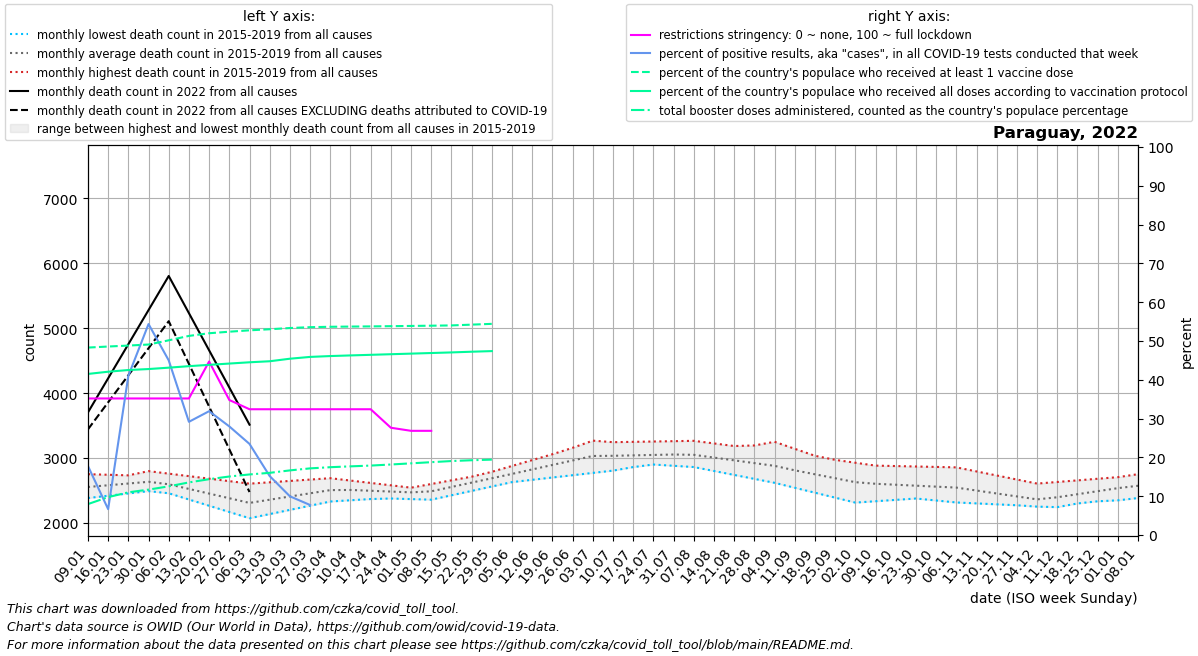

The table this chart was drawn from, first rows:
date, location, time_unit, time, deaths_2010_all_ages, deaths_2011_all_ages, deaths_2012_all_ages, deaths_2013_all_ages, deaths_2014_all_ages, deaths_2015_all_ages, deaths_2016_all_ages, deaths_2017_all_ages, deaths_2018_all_ages, deaths_2019_all_ages, deaths_2020_all_ages, deaths_2021_all_ages, deaths_2022_all_ages, new_deaths, new_cases_smoothed, new_tests_smoothed, positive_test_percent, stringency_index, people_vaccinated, people_fully_vaccinated
2022-01-09, Paraguay, monthly, 1, , , , , , , 2551, 2382, 2526, 2750, 2729, 3484, 3702, 261.0, 5822, 32574, 17.79, 35.19, 3487260, 2996713
2022-01-16, Paraguay, monthly, 2, , , , , , , 2633, 2418, 2525, 2741, 2762, 3413, 4228, 370.0, 3956, 67585, 6.67, 35.19, 3506828, 3038103
2022-01-23, Paraguay, monthly, 3, , , , , , , 2715, 2453, 2523, 2732, 2796, 3342, 4753, 479.0, 35969, 87801, 41.01, 35.19, 3524580, 3069549
2022-01-30, Paraguay, monthly, 4, , , , , , , 2797, 2489, 2522, 2723, 2829, 3270, 5279, 588.0, 47064, 86728, 54.36, 35.19, 3543731, 3087795
2022-02-06, Paraguay, monthly, 5, , , , , , 2456, 2758, 2524, 2520, 2714, 2862, 3275, 5805, 697.0, 37953, 84323, 45.0, 35.19, 3622355, 3113467
2022-02-13, Paraguay, monthly, 6, , , , , , 2360, 2720, 2436, 2464, 2634, 2863, 3280, 5232, 782.2, 21002, 71706, 29.17, 35.19, 3704134, 3141232
2022-02-20, Paraguay, monthly, 7, , , , , , 2264, 2681, 2348, 2408, 2554, 2864, 3286, 4659, 867.5, 13952, 43975, 31.91, 44.71, 3753886, 3165981
2022-02-27, Paraguay, monthly, 8, , , , , , 2167, 2643, 2260, 2351, 2474, 2866, 3291, 4086, 952.8, 7010, 24787, 27.99, 34.79, 3782473, 3190019
2022-03-06, Paraguay, monthly, 9, , , , , , 2071, 2604, 2172, 2295, 2394, 2867, 3573, 3513, 1038, 4207, 17853, 23.48, 32.41, 3808234, 3213558
2022-03-13, Paraguay, monthly, 10, , , , , , 2135, 2625, 2211, 2354, 2457, 2895, 3855, , 854.8, 2374, 15597, 15.19, 32.41, 3828080, 3232767
2022-03-20, Paraguay, monthly, 11, , , , , , 2200, 2646, 2250, 2412, 2520, 2924, 4138, , 671.5, 1408, 14069, 9.977, 32.41, 3850868, 3279967
2022-03-27, Paraguay, monthly, 12, , , , , , 2264, 2667, 2290, 2470, 2584, 2952, 4420, , 488.2, 1005, 12944, 7.739, 32.41, 3866715, 3313545
2022-04-03, Paraguay, monthly, 13, , , , , , 2329, 2688, 2329, 2529, 2647, 2981, 4702, , 305.0, 492.7, , , 32.41, 3874038, 3329367
2022-04-10, Paraguay, monthly, 14, , , , , , 2393, 2652, 2348, 2520, 2621, 3009, 5115, , 280.2, 270.1, , , 32.41, 3877958, 3341309
2022-04-17, Paraguay, monthly, 15, , , , , , 2384, 2615, 2367, 2512, 2594, 2899, 5528, , 255.5, 53.14, , , 32.41, 3881124, 3352467
2022-04-24, Paraguay, monthly, 16, , , , , , 2375, 2578, 2386, 2503, 2568, 2790, 5940, , 230.8, 353.1, , , 27.64, 3885296, 3363624
2022-05-01, Paraguay, monthly, 17, , , , , , 2366, 2542, 2405, 2495, 2541, 2680, 6353, , 206.0, 415.3, , , 26.85, 3889749, 3374781
2022-05-08, Paraguay, monthly, 18, , , , , , 2357, 2599, 2472, 2486, 2515, 2570, 6592, , 169.6, 353.3, , , 26.85, 3894201, 3385939
2022-05-15, Paraguay, monthly, 19, , , , , , 2425, 2655, 2539, 2540, 2606, 2596, 6832, , 133.2, 150.3, , , , 3899424, 3397236
2022-05-22, Paraguay, monthly, 20, , , , , , 2492, 2712, 2606, 2593, 2696, 2623, 7071, , 96.8, 362.7, , , , 3913888, 3410219
2022-05-29, Paraguay, monthly, 21, , , , , , 2560, 2768, 2673, 2646, 2786, 2650, 7311, , 60.4, 256.3, , , , 3928486, 3421748
2022-06-05, Paraguay, monthly, 22, , , , , , 2628, 2825, 2740, 2700, 2877, 2676, 7550, , 24.0, , , , , , 
2022-06-12, Paraguay, monthly, 23, , , , , , 2663, 2936, 2794, 2755, 2967, 2705, 7445, , , , , , , , 
2022-06-19, Paraguay, monthly, 24, , , , , , 2699, 3046, 2848, 2810, 3058, 2735, 7340, , , , , , , , 
2022-06-26, Paraguay, monthly, 25, , , , , , 2734, 3156, 2903, 2866, 3148, 2764, 7234, , , , , , , , 
2022-07-03, Paraguay, monthly, 26, , , , , , 2770, 3267, 2957, 2921, 3238, 2794, 7129, , , , , , , , 
2022-07-10, Paraguay, monthly, 27, , , , , , 2805, 3239, 2938, 2942, 3243, 2823, 6619, , , , , , , , 
2022-07-17, Paraguay, monthly, 28, , , , , , 2860, 3211, 2918, 2962, 3248, 2865, 6108, , , , , , , , 
2022-07-24, Paraguay, monthly, 29, , , , , , 2914, 3183, 2899, 2983, 3254, 2906, 5598, , , , , , , , 
2022-07-31, Paraguay, monthly, 30, , , , , , 2968, 3155, 2879, 3003, 3259, 2948, 5088, , , , , , , , 
2022-08-07, Paraguay, monthly, 31, , , , , , 3023, 3070, 2860, 3024, 3264, 2990, 4802, , , , , , , , 
2022-08-14, Paraguay, monthly, 32, , , , , , 2940, 2985, 2799, 3080, 3224, 3082, 4517, , , , , , , , 
2022-08-21, Paraguay, monthly, 33, , , , , , 2857, 2900, 2738, 3136, 3184, 3175, 4231, , , , , , , , 
2022-08-28, Paraguay, monthly, 34, , , , , , 2774, 2815, 2678, 3193, 3144, 3267, 3946, , , , , , , , 
2022-09-04, Paraguay, monthly, 35, , , , , , 2691, 2730, 2617, 3249, 3104, 3360, 3660, , , , , , , , 
2022-09-11, Paraguay, monthly, 36, , , , , , 2608, 2697, 2541, 3141, 3060, 3452, 3462, , , , , , , , 
2022-09-18, Paraguay, monthly, 37, , , , , , 2565, 2664, 2464, 3034, 3015, 3442, 3264, , , , , , , , 
2022-09-25, Paraguay, monthly, 38, , , , , , 2522, 2631, 2388, 2926, 2971, 3433, 3065, , , , , , , , 
2022-10-02, Paraguay, monthly, 39, , , , , , 2479, 2598, 2312, 2818, 2926, 3424, 2867, , , , , , , , 
2022-10-09, Paraguay, monthly, 40, , , , , , 2436, 2582, 2333, 2776, 2882, 3414, 2861, , , , , , , , 
2022-10-16, Paraguay, monthly, 41, , , , , , 2406, 2567, 2354, 2735, 2875, 3417, 2855, , , , , , , , 
2022-10-23, Paraguay, monthly, 42, , , , , , 2375, 2551, 2375, 2693, 2868, 3420, 2849, , , , , , , , 
2022-10-30, Paraguay, monthly, 43, , , , , , 2344, 2536, 2396, 2652, 2862, 3422, 2843, , , , , , , , 
2022-11-06, Paraguay, monthly, 44, , , , , , 2314, 2520, 2417, 2610, 2855, 3425, 2824, , , , , , , , 
2022-11-13, Paraguay, monthly, 45, , , , , , 2300, 2462, 2375, 2560, 2792, 3361, 2805, , , , , , , , 
2022-11-20, Paraguay, monthly, 46, , , , , , 2285, 2404, 2334, 2510, 2730, 3297, 2787, , , , , , , , 
2022-11-27, Paraguay, monthly, 47, , , , , , 2271, 2345, 2292, 2460, 2668, 3232, 2768, , , , , , , , 
2022-12-04, Paraguay, monthly, 48, , , , , , 2256, 2287, 2250, 2410, 2605, 3168, 2749, , , , , , , , 
2022-12-11, Paraguay, monthly, 49, , , , , , 2242, 2302, 2320, 2478, 2630, 3104, 2856, , , , , , , , 
2022-12-18, Paraguay, monthly, 50, , , , , , 2299, 2317, 2389, 2546, 2655, 3217, 2962, , , , , , , , 
2022-12-25, Paraguay, monthly, 51, , , , , , 2356, 2332, 2458, 2614, 2679, 3330, 3069, , , , , , , , 
2023-01-01, Paraguay, monthly, 52, , , , , , 2412, 2347, 2528, 2682, 2704, 3443, 3176, , , , , , , , 
2023-01-08, Paraguay, monthly, 1, , , , , , 2469, 2382, 2526, 2750, 2729, 3556, 3702, , , , , , , , 
